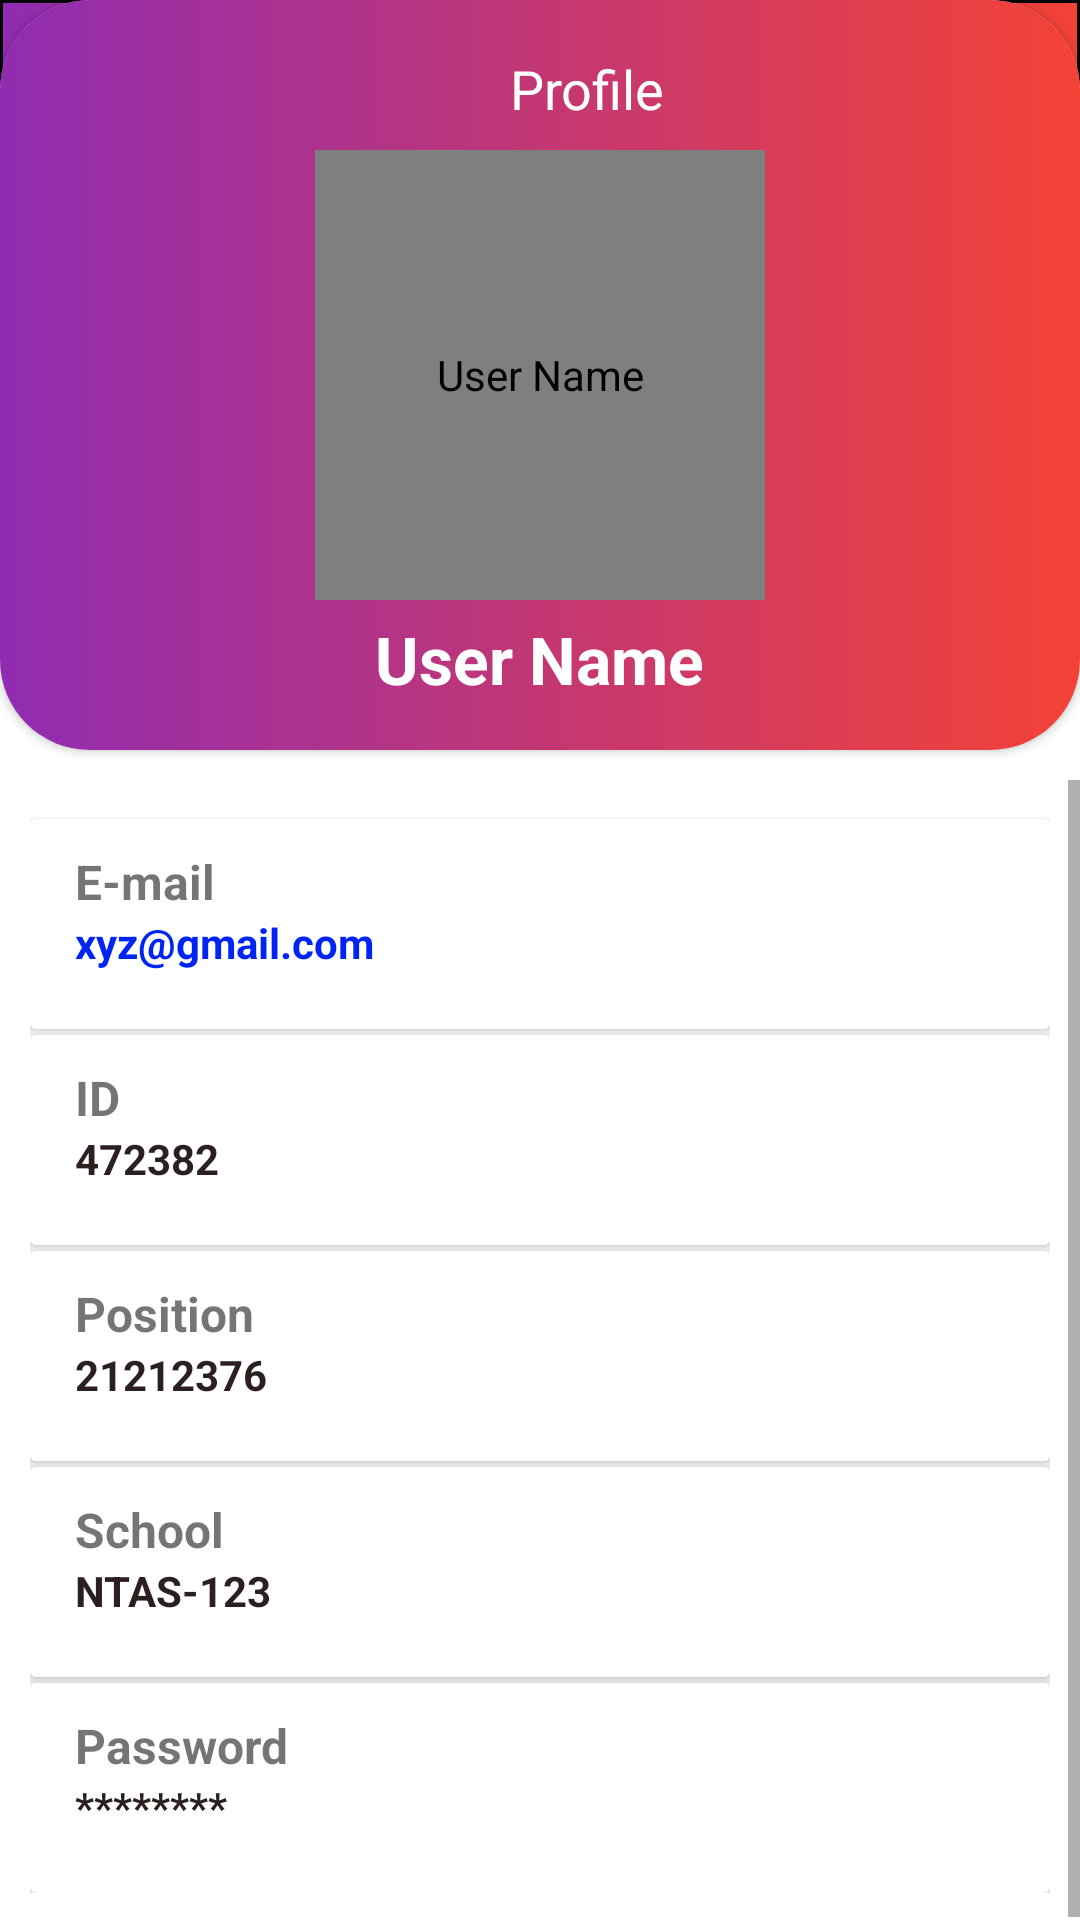

The Android layout XML behind this screen, and the referenced resources:
<!-- AndroidManifest.xml: application theme Theme.HodAndDeans -->
<!-- res/layout/activity_user.xml -->
<?xml version="1.0" encoding="utf-8"?>
<androidx.constraintlayout.widget.ConstraintLayout xmlns:android="http://schemas.android.com/apk/res/android"
    xmlns:app="http://schemas.android.com/apk/res-auto"
    xmlns:tools="http://schemas.android.com/tools"
    android:layout_width="match_parent"
    android:layout_height="match_parent"
    tools:context=".Activity.Home.UserActivity">


    <LinearLayout
        android:id="@+id/linearLayout"
        android:layout_width="match_parent"
        android:layout_height="200dp"
        android:background="@drawable/headerbg"
        app:layout_constraintBottom_toBottomOf="parent"
        app:layout_constraintEnd_toEndOf="parent"
        app:layout_constraintHorizontal_bias="0.0"
        app:layout_constraintStart_toStartOf="parent"
        app:layout_constraintTop_toTopOf="parent"
        app:layout_constraintVertical_bias="0.0"
        android:orientation="horizontal" />

    <androidx.cardview.widget.CardView
        android:layout_width="match_parent"
        android:layout_height="250dp"
        app:cardCornerRadius="30dp"
        android:elevation="3dp"
        app:layout_constraintEnd_toEndOf="parent"
        app:layout_constraintStart_toStartOf="parent"
        app:layout_constraintTop_toTopOf="parent">

        <LinearLayout
            android:layout_width="match_parent"
            android:layout_height="250dp"
            android:background="@drawable/bgcolor"
            android:orientation="vertical"
            android:padding="10dp"
            app:layout_constraintBottom_toBottomOf="parent"
            app:layout_constraintEnd_toEndOf="parent"
            app:layout_constraintHorizontal_bias="0.0"
            app:layout_constraintStart_toStartOf="parent"
            app:layout_constraintTop_toTopOf="parent"
            app:layout_constraintVertical_bias="0.0">

            <LinearLayout
                android:layout_width="match_parent"
                android:layout_height="wrap_content"
                android:orientation="horizontal">
                <ImageView
                    android:id="@+id/btnFacultyBack"
                    android:layout_width="30dp"
                    android:layout_height="30dp"
                    android:src="@drawable/ic_baseline_arrow_back" />

                <TextView
                    android:layout_width="wrap_content"
                    android:layout_height="30sp"
                    android:layout_gravity="center"
                    android:layout_marginTop="5dp"
                    android:text="Profile"
                    android:textColor="#fff"
                    android:textSize="18sp"
                    android:layout_marginLeft="130dp"/>
            </LinearLayout>



            <de.hdodenhof.circleimageview.CircleImageView
                android:id="@+id/userImage"
                android:layout_width="150dp"
                android:layout_height="150dp"
                android:layout_gravity="center"
                android:layout_marginTop="5dp"
                android:contentDescription="User Name"
                android:src="@drawable/manimg"
                app:civ_border_color="#FF000000" />

            <TextView
                android:id="@+id/userName"
                android:layout_width="wrap_content"
                android:layout_height="wrap_content"
                android:layout_gravity="center"
                android:layout_marginTop="5dp"
                android:text="User Name"
                android:textColor="#fff"
                android:textSize="22sp"
                android:textStyle="bold" />

        </LinearLayout>

    </androidx.cardview.widget.CardView>

    <ScrollView
        android:layout_width="match_parent"
        android:layout_height="match_parent"
        android:layout_marginTop="260dp"
        app:layout_constraintBottom_toBottomOf="parent"
        app:layout_constraintEnd_toEndOf="parent"
        app:layout_constraintHorizontal_bias="0.0"
        app:layout_constraintStart_toStartOf="parent"
        app:layout_constraintTop_toTopOf="parent"
        app:layout_constraintVertical_bias="0.0">

        <LinearLayout
            android:layout_width="match_parent"
            android:layout_height="match_parent"
            android:padding="10dp"
            android:orientation="vertical">

            <androidx.cardview.widget.CardView
                android:layout_width="match_parent"
                android:layout_marginTop="3dp"
                android:layout_height="70dp">

                <LinearLayout
                    android:layout_width="wrap_content"
                    android:layout_height="wrap_content"
                    android:orientation="vertical"
                    android:layout_marginTop="10dp"
                    android:layout_marginLeft="15dp">

                    <TextView
                        android:layout_width="wrap_content"
                        android:layout_height="wrap_content"
                        android:text="E-mail"
                        android:textStyle="bold"
                        android:textSize="16sp" />

                    <TextView
                        android:id="@+id/userEmail"
                        android:layout_width="wrap_content"
                        android:layout_height="wrap_content"
                        android:text="xyz@gmail.com"
                        android:textColor="#0025F3"
                        android:textStyle="bold"
                        android:textSize="14sp" />

                </LinearLayout>
            </androidx.cardview.widget.CardView>

            <androidx.cardview.widget.CardView
                android:layout_width="match_parent"
                android:layout_height="70dp"
                android:layout_marginTop="2dp">

                <LinearLayout
                    android:layout_width="wrap_content"
                    android:layout_height="wrap_content"
                    android:orientation="vertical"
                    android:layout_marginTop="10dp"
                    android:layout_marginLeft="15dp">

                    <TextView
                        android:layout_width="wrap_content"
                        android:layout_height="wrap_content"
                        android:text="ID"
                        android:textStyle="bold"
                        android:textSize="16sp" />

                    <TextView
                        android:id="@+id/userID"
                        android:layout_width="wrap_content"
                        android:layout_height="wrap_content"
                        android:text="472382"
                        android:textColor="#2B1F1F"
                        android:textStyle="bold"
                        android:textSize="14sp" />

                </LinearLayout>
            </androidx.cardview.widget.CardView>

            <androidx.cardview.widget.CardView
                android:layout_width="match_parent"
                android:layout_height="70dp"
                android:layout_marginTop="2dp">

                <LinearLayout
                    android:layout_width="wrap_content"
                    android:layout_height="wrap_content"
                    android:orientation="vertical"
                    android:layout_marginTop="10dp"
                    android:layout_marginLeft="15dp">

                    <TextView
                        android:layout_width="wrap_content"
                        android:layout_height="wrap_content"
                        android:text="Position"
                        android:textStyle="bold"
                        android:textSize="16sp" />

                    <TextView
                        android:id="@+id/userPosition"
                        android:layout_width="wrap_content"
                        android:layout_height="wrap_content"
                        android:text="21212376"
                        android:textColor="#2B1F1F"
                        android:textStyle="bold"
                        android:textSize="14sp" />

                </LinearLayout>
            </androidx.cardview.widget.CardView>

            <androidx.cardview.widget.CardView
                android:layout_width="match_parent"
                android:layout_height="70dp"
                android:layout_marginTop="2dp">

                <LinearLayout
                    android:layout_width="wrap_content"
                    android:layout_height="wrap_content"
                    android:orientation="vertical"
                    android:layout_marginTop="10dp"
                    android:layout_marginLeft="15dp">

                    <TextView
                        android:layout_width="wrap_content"
                        android:layout_height="wrap_content"
                        android:text="School"
                        android:textStyle="bold"
                        android:textSize="16sp" />

                    <TextView
                        android:id="@+id/userSchool"
                        android:layout_width="wrap_content"
                        android:layout_height="wrap_content"
                        android:text="NTAS-123"
                        android:textColor="#2B1F1F"
                        android:textStyle="bold"
                        android:textSize="14sp" />

                </LinearLayout>
            </androidx.cardview.widget.CardView>

            <androidx.cardview.widget.CardView
                android:layout_width="match_parent"
                android:layout_height="70dp"
                android:layout_marginTop="2dp">

                <LinearLayout
                    android:layout_width="match_parent"
                    android:layout_height="match_parent"
                    android:orientation="vertical"
                    android:layout_marginTop="10dp"
                    android:layout_marginLeft="15dp">

                    <TextView
                        android:layout_width="wrap_content"
                        android:layout_height="wrap_content"
                        android:text="Password"
                        android:textStyle="bold"
                        android:textSize="16sp" />

                    <LinearLayout
                        android:layout_width="match_parent"
                        android:layout_height="match_parent"
                        android:orientation="horizontal">

                        <TextView
                            android:id="@+id/userPassword"
                            android:layout_width="wrap_content"
                            android:layout_height="wrap_content"
                            android:text="********"
                            android:textColor="#2B1F1F"
                            android:textStyle="bold"
                            android:textSize="14sp" />

                        <ImageView
                            android:id="@+id/userPasswordVisibility"
                            android:layout_width="20dp"
                            android:layout_height="18dp"
                            android:layout_marginLeft="10dp"
                            android:background="@drawable/ic_baseline_visibility"/>


                    </LinearLayout>

                </LinearLayout>

            </androidx.cardview.widget.CardView>


        </LinearLayout>
    </ScrollView>

</androidx.constraintlayout.widget.ConstraintLayout>
<!-- resources referenced by this layout -->
<resources>
  <!-- drawable bgcolor (drawable) -->
  <?xml version="1.0" encoding="utf-8"?>
  <shape xmlns:android="http://schemas.android.com/apk/res/android">
      <corners android:radius="16dp"/>
      <gradient android:startColor="#902CB2"
          android:endColor="#F44236"/>
  </shape>
  <!-- drawable headerbg (drawable) -->
  <?xml version="1.0" encoding="utf-8"?>
  <shape xmlns:android="http://schemas.android.com/apk/res/android">
      <corners android:bottomLeftRadius="18dp"
          android:bottomRightRadius="18dp"/>
      <stroke android:width="1dp"/>
      <gradient android:startColor="#902CB2"
          android:endColor="#F44236"/>
  </shape>
  <style name="Theme.HodAndDeans" parent="Theme.MaterialComponents.DayNight.NoActionBar">
          
          <item name="colorPrimary">#4267B2</item>
          <item name="colorPrimaryVariant">#4267B2</item>
          <item name="colorOnPrimary">@color/white</item>
          
          <item name="colorSecondary">@color/teal_200</item>
          <item name="colorSecondaryVariant">@color/teal_700</item>
          <item name="colorOnSecondary">@color/black</item>
          
          <item name="android:statusBarColor" tools:targetApi="l">?attr/colorPrimaryVariant</item>
          
      </style>
  <color name="white">#FFFFFFFF</color>
  <color name="teal_200">#FF03DAC5</color>
  <color name="teal_700">#FF018786</color>
  <color name="black">#FF000000</color>
</resources>
